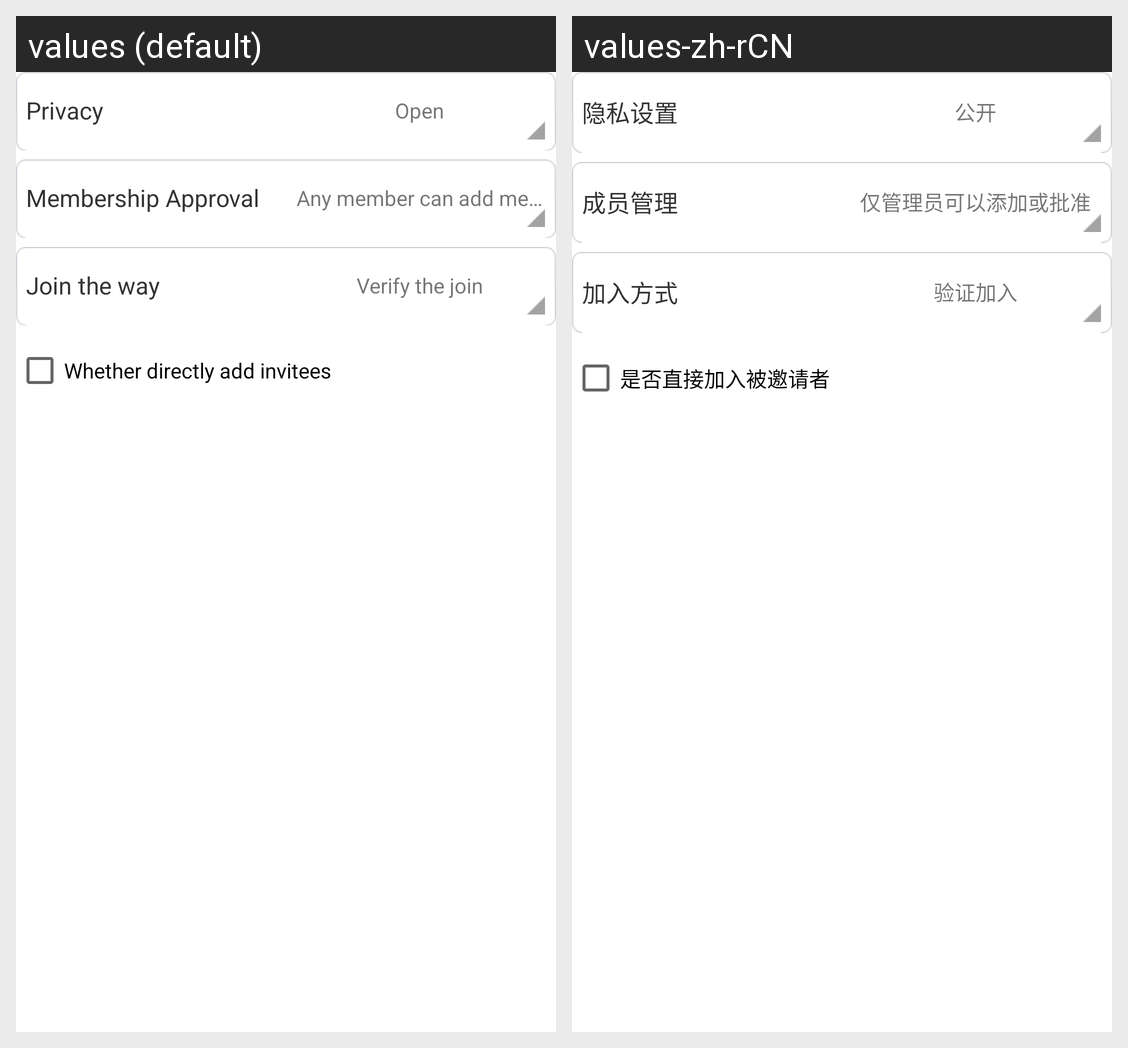

The same Android screen rendered under two of its app's locales, left to right. List the strings drawn on it with the default value and each locale's translation.
Android screen res/layout/privacy_approval_set_ui.xml rendered under 2 locales, left to right: values (default), values-zh-rCN. Device: Nexus 5 (rendered at 1080×1920; each locale shown at half size, 540×960, under a caption strip naming it); theme Theme.MaterialComponents.DayNight.NoActionBar.
Strings drawn on this screen, with the default value and each locale's value (text and hints the layout hard-codes, and strings that could not be matched under every locale, appear in the picture but are not listed):

privacy_set_title
  values: Privacy
  values-zh-rCN: 隐私设置

privacy_set_open
  values: Open
  values-zh-rCN: 公开

approve_set_title
  values: Membership Approval
  values-zh-rCN: 成员管理

approve_set_manager
  values: Any member can add members, but an admin must approve them.
  values-zh-rCN: 仅管理员可以添加或批准

join_permission_title
  values: Join the way
  values-zh-rCN: 加入方式

join_permission_verified
  values: Verify the join
  values-zh-rCN: 验证加入

invite_set_title
  values: Whether directly add invitees
  values-zh-rCN: 是否直接加入被邀请者
